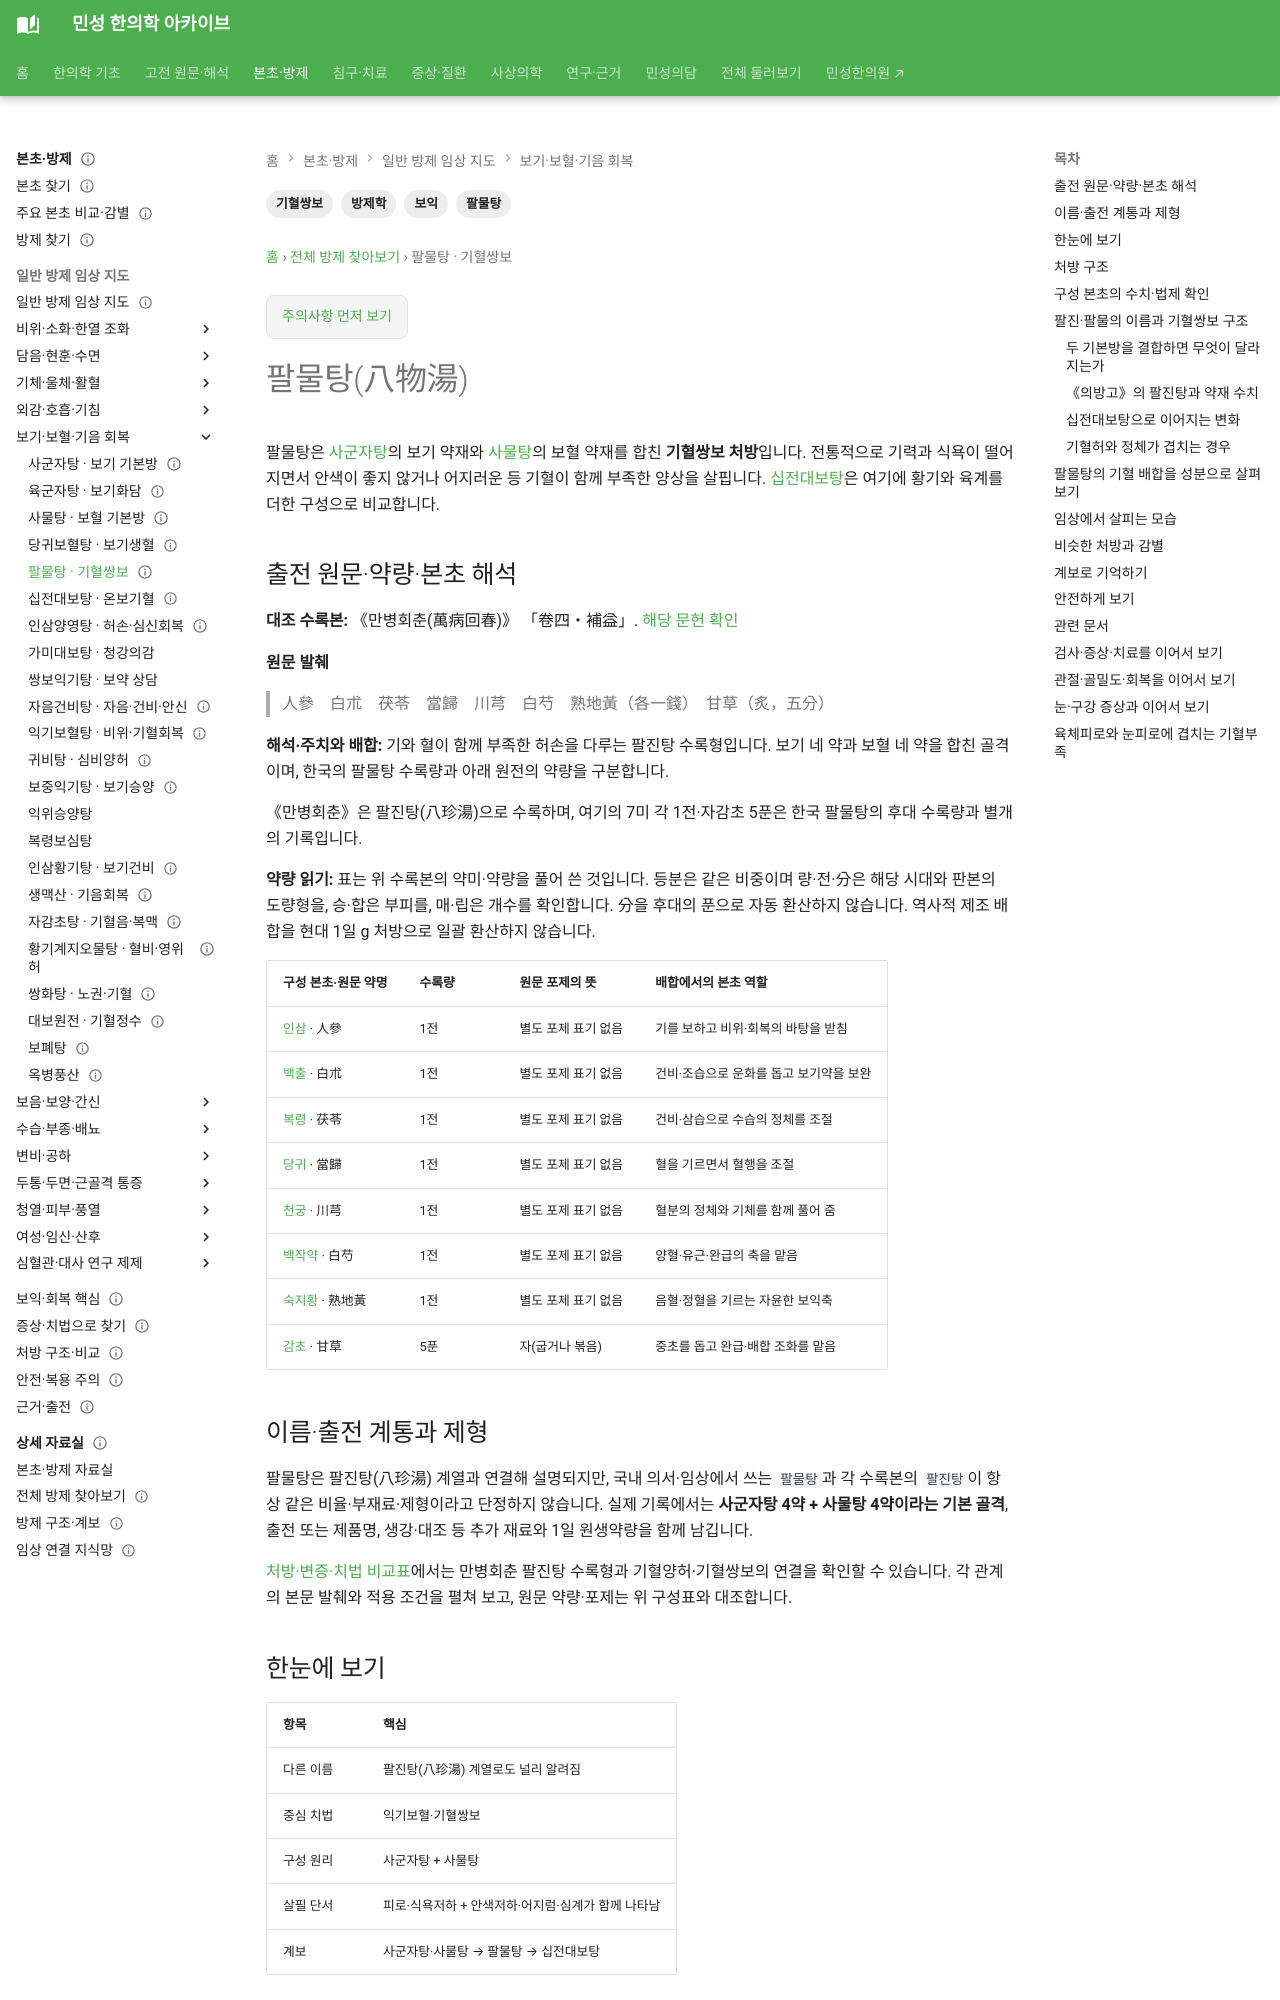

repository: joowon1111/minseong-korean-medicine-wiki · page: formulas/bazhen-tang/index.html · generator: mkdocs

---
title: 팔물탕(八物湯)
search_title: "팔물탕 구성·기혈허·십전대보탕 비교"
description: "팔물탕은 사군자탕과 사물탕을 합친 여덟 약재의 처방입니다. 피로와 식욕 저하를 살피는 기혈허 변증, 십전대보탕과의 차이를 설명합니다."
tags: [방제학, 팔물탕, 기혈쌍보, 보익]
keywords: [팔진탕, 八珍湯, 八物湯, 팔물탕 구성, 팔진탕 구성, 만병회춘 팔진탕]
search_primary_queries: [팔물탕, 팔진탕, 八物湯, 八珍湯]
status: 검토완료
last_reviewed: 2026-09-16
---
# 팔물탕(八物湯)

팔물탕은 [사군자탕](sijunzi-tang.md)의 보기 약재와 [사물탕](siwu-tang.md)의 보혈 약재를 합친 **기혈쌍보 처방**입니다. 전통적으로 기력과 식욕이 떨어지면서 안색이 좋지 않거나 어지러운 등 기혈이 함께 부족한 양상을 살핍니다. [십전대보탕](shi-quan-da-bu-tang.md)은 여기에 황기와 육계를 더한 구성으로 비교합니다.

## 출전 원문·약량·본초 해석 {#source-dose-original}

**대조 수록본:** 《만병회춘(萬病回春)》 「卷四・補益」. [해당 문헌 확인](https://jicheng.tw/tcm/book/萬病回春/index.html)

**원문 발췌**

> 人參　白朮　茯苓　當歸　川芎　白芍　熟地黃（各一錢）　甘草（炙，五分）

**해석·주치와 배합:** 기와 혈이 함께 부족한 허손을 다루는 팔진탕 수록형입니다. 보기 네 약과 보혈 네 약을 합친 골격이며, 한국의 팔물탕 수록량과 아래 원전의 약량을 구분합니다.

《만병회춘》은 팔진탕(八珍湯)으로 수록하며, 여기의 7미 각 1전·자감초 5푼은 한국 팔물탕의 후대 수록량과 별개의 기록입니다.

**약량 읽기:** 표는 위 수록본의 약미·약량을 풀어 쓴 것입니다. 등분은 같은 비중이며 량·전·分은 해당 시대와 판본의 도량형을, 승·합은 부피를, 매·립은 개수를 확인합니다. 分을 후대의 푼으로 자동 환산하지 않습니다. 역사적 제조 배합을 현대 1일 g 처방으로 일괄 환산하지 않습니다.

| 구성 본초·원문 약명 | 수록량 | 원문 포제의 뜻 | 배합에서의 본초 역할 |
|---|---|---|---|
| [인삼](../herbs/ginseng.md) · 人參 | 1전 | 별도 포제 표기 없음 | 기를 보하고 비위·회복의 바탕을 받침 |
| [백출](../herbs/atractylodes.md) · 白朮 | 1전 | 별도 포제 표기 없음 | 건비·조습으로 운화를 돕고 보기약을 보완 |
| [복령](../herbs/poria.md) · 茯苓 | 1전 | 별도 포제 표기 없음 | 건비·삼습으로 수습의 정체를 조절 |
| [당귀](../herbs/angelica.md) · 當歸 | 1전 | 별도 포제 표기 없음 | 혈을 기르면서 혈행을 조절 |
| [천궁](../herbs/chuanxiong.md) · 川芎 | 1전 | 별도 포제 표기 없음 | 혈분의 정체와 기체를 함께 풀어 줌 |
| [백작약](../herbs/white-peony.md) · 白芍 | 1전 | 별도 포제 표기 없음 | 양혈·유근·완급의 축을 맡음 |
| [숙지황](../herbs/prepared-rehmannia.md) · 熟地黃 | 1전 | 별도 포제 표기 없음 | 음혈·정혈을 기르는 자윤한 보익축 |
| [감초](../herbs/licorice.md) · 甘草 | 5푼 | 자(굽거나 볶음) | 중초를 돕고 완급·배합 조화를 맡음 |

## 이름·출전 계통과 제형

팔물탕은 팔진탕(八珍湯) 계열과 연결해 설명되지만, 국내 의서·임상에서 쓰는 `팔물탕`과 각 수록본의 `팔진탕`이 항상 같은 비율·부재료·제형이라고 단정하지 않습니다. 실제 기록에서는 **사군자탕 4약 + 사물탕 4약이라는 기본 골격**, 출전 또는 제품명, 생강·대조 등 추가 재료와 1일 원생약량을 함께 남깁니다.

[처방·변증·치법 비교표](../network/index.md#ontology-pattern-treatment)에서는 만병회춘 팔진탕 수록형과 기혈양허·기혈쌍보의 연결을 확인할 수 있습니다. 각 관계의 본문 발췌와 적용 조건을 펼쳐 보고, 원문 약량·포제는 위 구성표와 대조합니다.
